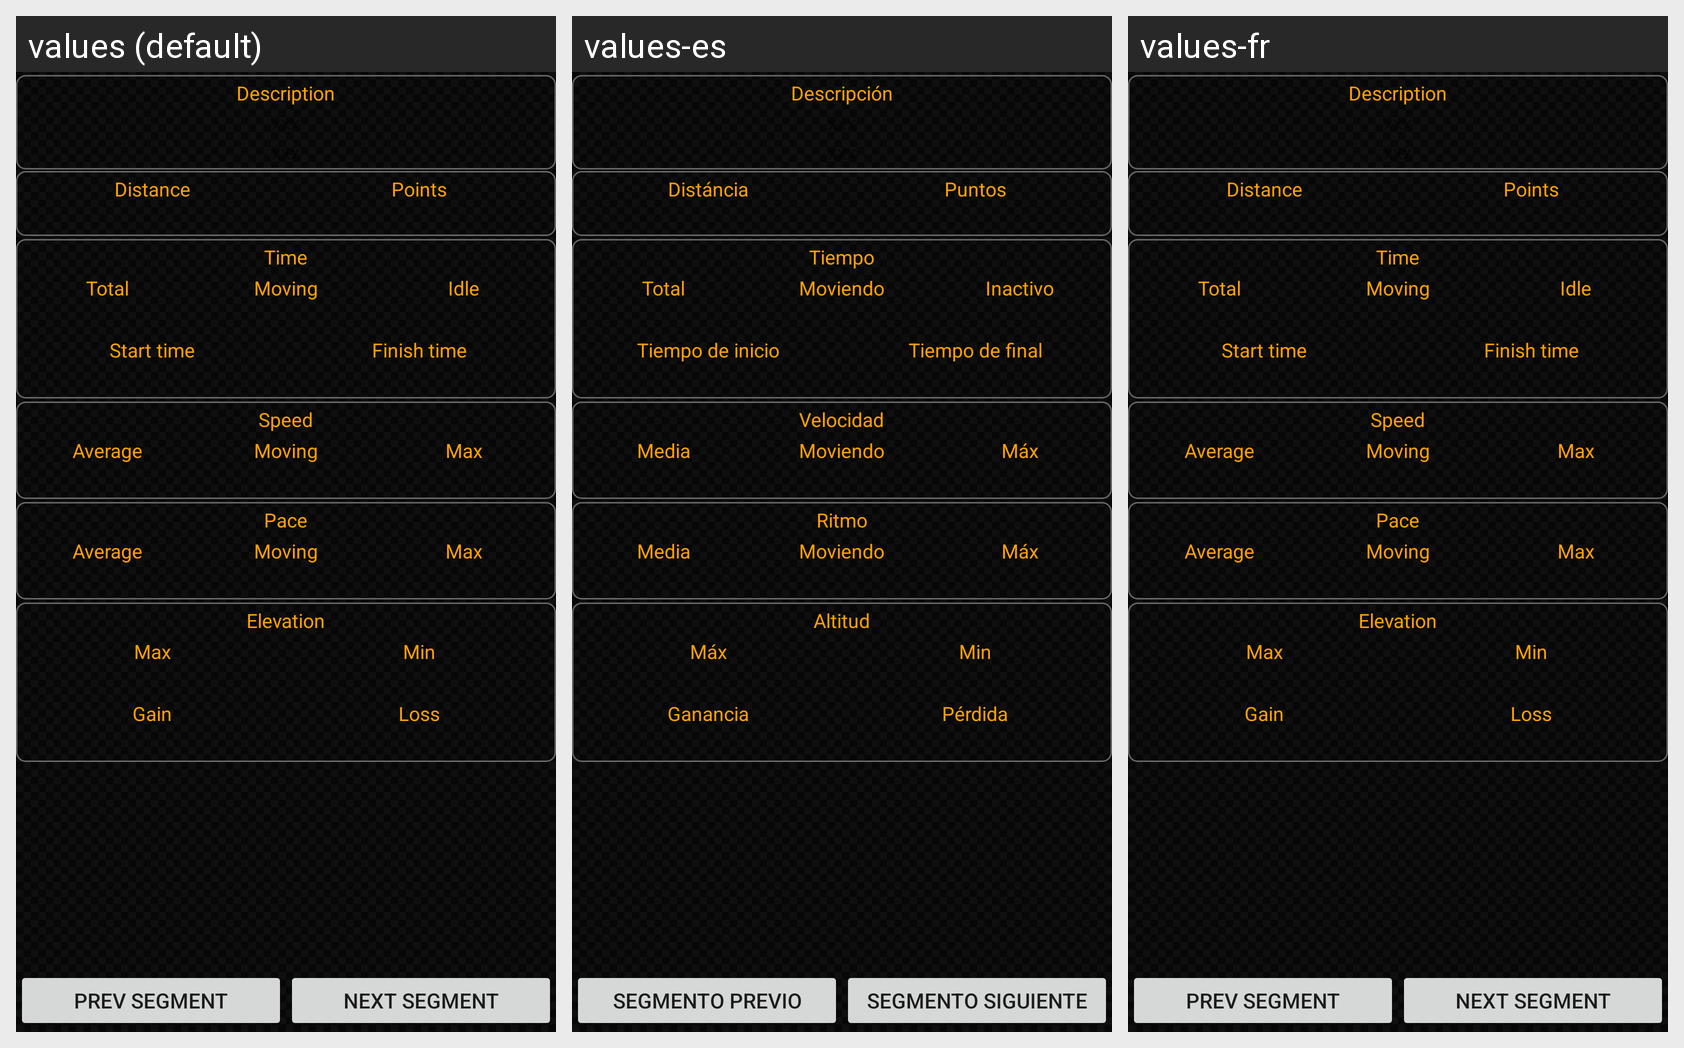

The same Android screen rendered under several of its app's locales, left to right. List the strings drawn on it with the default value and each locale's translation.
Android screen res/layout/track_details.xml rendered under 3 locales, left to right: values (default), values-es, values-fr. Device: Nexus 5 (rendered at 1080×1920; each locale shown at half size, 540×960, under a caption strip naming it); theme Theme.MaterialComponents.DayNight.NoActionBar.
Other locales in the repository, not shown: values-de, values-pl, values-ru.
Strings drawn on this screen, with the default value and each locale's value (text and hints the layout hard-codes, and strings that could not be matched under every locale, appear in the picture but are not listed):

description
  values: Description
  values-es: Descripción
  values-fr: Description

distance
  values: Distance
  values-es: Distáncia
  values-fr: Distance

points
  values: Points
  values-es: Puntos
  values-fr: Points

time
  values: Time
  values-es: Tiempo
  values-fr: Time

total
  values: Total
  values-es: Total
  values-fr: Total

moving
  values: Moving
  values-es: Moviendo
  values-fr: Moving

idle
  values: Idle
  values-es: Inactivo
  values-fr: Idle

start_time
  values: Start time
  values-es: Tiempo de inicio
  values-fr: Start time

finish_time
  values: Finish time
  values-es: Tiempo de final
  values-fr: Finish time

speed
  values: Speed
  values-es: Velocidad
  values-fr: Speed

average
  values: Average
  values-es: Media
  values-fr: Average

max
  values: Max
  values-es: Máx
  values-fr: Max

pace
  values: Pace
  values-es: Ritmo
  values-fr: Pace

elevation
  values: Elevation
  values-es: Altitud
  values-fr: Elevation

min
  values: Min
  values-es: Min
  values-fr: Min

gain
  values: Gain
  values-es: Ganancia
  values-fr: Gain

loss
  values: Loss
  values-es: Pérdida
  values-fr: Loss

prev_segment
  values: Prev segment
  values-es: Segmento previo
  values-fr: Prev segment

next_segment
  values: Next segment
  values-es: Segmento siguiente
  values-fr: Next segment
